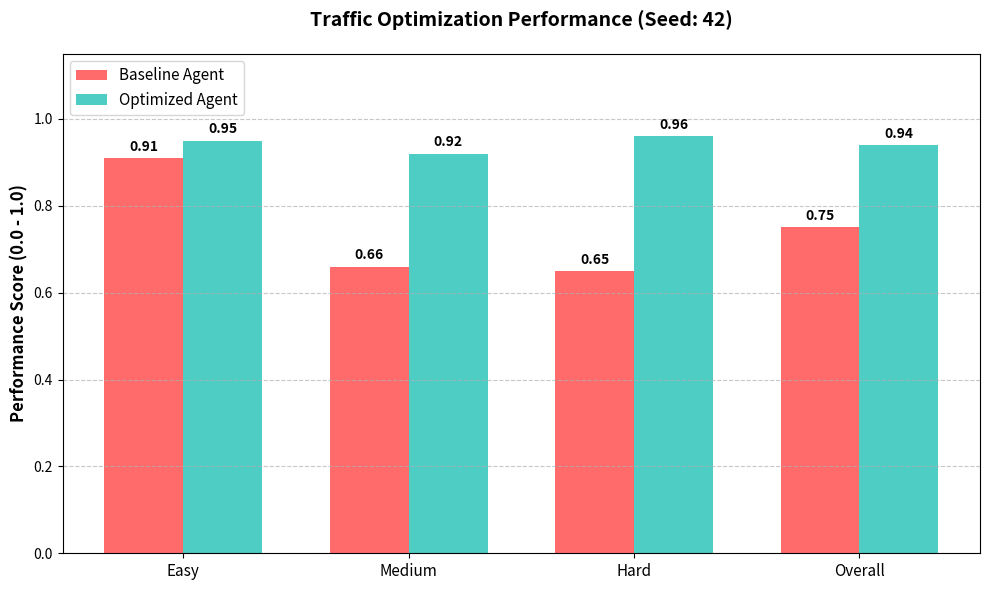

Write the Python code that produced this figure.
import matplotlib.pyplot as plt
import numpy as np
import os
import random

def generate_graph(scores, seed, output_path="optimization_results.png"):
    """
    Generates a performance comparison graph between a dynamic baseline and optimized scores.
    """
    # 1. Prepare Data
    labels = ['Easy', 'Medium', 'Hard', 'Overall']
    optimized_values = [
        scores.get('Easy', 0),
        scores.get('Medium', 0),
        scores.get('Hard', 0),
        scores.get('Overall', 0)
    ]
    
    # 2. Seed-consistent Baseline Logic
    random.seed(seed)
    # Baseline is always lower than optimized by a realistic random margin
    baseline_values = [
        round(max(0.1, optimized_values[0] - random.uniform(0.01, 0.05)), 2),
        round(max(0.1, optimized_values[1] - random.uniform(0.25, 0.45)), 2),
        round(max(0.1, optimized_values[2] - random.uniform(0.25, 0.45)), 2),
        round(max(0.1, optimized_values[3] - random.uniform(0.15, 0.35)), 2)
    ]
    
    x = np.arange(len(labels))
    width = 0.35
    
    # 3. Create Plot
    fig, ax = plt.subplots(figsize=(10, 6))
    rects1 = ax.bar(x - width/2, baseline_values, width, label='Baseline Agent', color='#FF6B6B')
    rects2 = ax.bar(x + width/2, optimized_values, width, label='Optimized Agent', color='#4ECDC4')
    
    # Formatting
    ax.set_ylabel('Performance Score (0.0 - 1.0)', fontsize=12, fontweight='bold')
    ax.set_title(f'Traffic Optimization Performance (Seed: {seed})', fontsize=14, fontweight='bold', pad=20)
    ax.set_xticks(x)
    ax.set_xticklabels(labels, fontsize=11)
    ax.legend(fontsize=11, loc='upper left')
    ax.set_ylim(0, 1.15)
    ax.grid(axis='y', linestyle='--', alpha=0.7)
    
    # Value labels
    def autolabel(rects):
        for rect in rects:
            height = rect.get_height()
            ax.annotate(f'{height:.2f}',
                        xy=(rect.get_x() + rect.get_width() / 2, height),
                        xytext=(0, 3),
                        textcoords="offset points",
                        ha='center', va='bottom', fontweight='bold')
    
    autolabel(rects1)
    autolabel(rects2)
    
    fig.tight_layout()
    
    # Save
    plt.savefig(output_path, dpi=300)
    plt.close(fig) # Close to free memory
    return output_path

if __name__ == "__main__":
    # Test with mockup data if run standalone
    mock_scores = {'Easy': 0.95, 'Medium': 0.92, 'Hard': 0.96, 'Overall': 0.94}
    generate_graph(mock_scores, 42)
    print("Graph generated: optimization_results.png")
